The GitHub repository ImAle/IA_CNN_BrainTumor contains a labelled image folder "data_split" with 4 categories: glioma, meningioma, no tumor, pituitary tumor. Examples follow, each with its label.

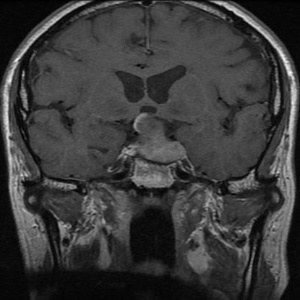
Label: pituitary tumor

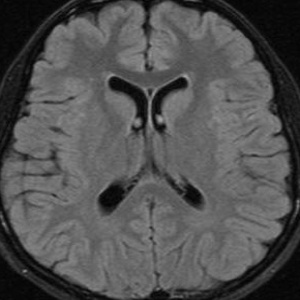
Label: no tumor

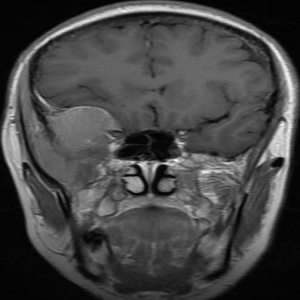
Label: meningioma

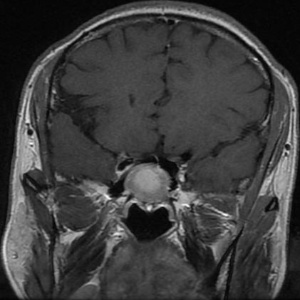
Label: pituitary tumor

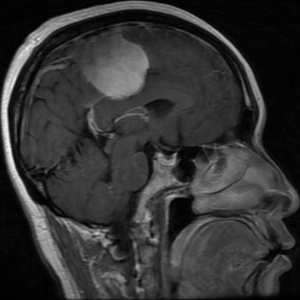
Label: meningioma

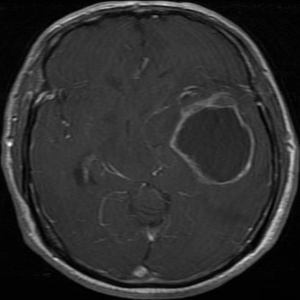
Label: glioma
